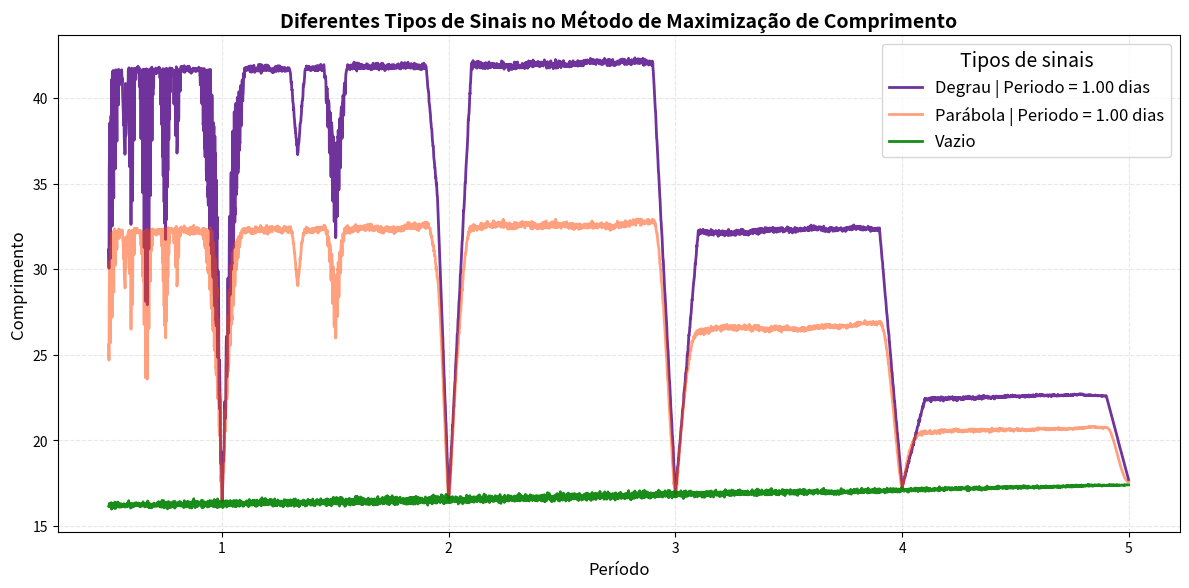

Source code (Python):
#!/usr/bin/env python3
# -*- coding: utf-8 -*-
"""
Código para determinar o período de uma curva de luz utilizando o método de
minimzação do comprimento de corda.
"""
#%%
SINAL_UNICO = False
if SINAL_UNICO :
    SINAL = 0 # Degrau = 0 | Parábolico = 1 | Vazio = 2
    PLOT_TRIPLO_MINIMO = True
    PLOT_LOCALIZADO = True
    PLOT_MINIMO = True
else:
    TODOS_SINAIS = True

#%%
import numpy as np
import matplotlib.pyplot as plt

#%%
"""
Função responsável por simular o fluxo de uma curva de luz com ruído gaussiano. 
Fazemos isso utilizando o tempo de duração e o período dos trânsitos, assim 
calculamos a sua localização temporal (fase) e caso esteja ocorrendo um trânsito
descontamos um δf (profundidade) do fluxo médio, que está normalizado (=1). Ao
final adicionamos um vetor de ruídos gaussianos ao vetor de fluxos. A função 
permite 3 tipos de trânsitos (profundidades):
    (i) Trânsito por uma função degrau;
    (ii) Trânsito por uma função parabólica;
    (iii) Ausência de trânsito.
"""
def fluxo_ruidoso(tempo, profundidade, duracao, periodo, sigma, transito):
    fluxo = np.ones_like(tempo) # Fluxo base normalizado (=1)
    A = np.array([[1,0,0],[1, duracao/2, (duracao/2)**2], [1, duracao, duracao**2]])
    b = np.array([0, profundidade, 0])
    coeficientes = np.linalg.solve(A, b)
    for i in range(len(tempo)):
        fase = (tempo[i] % periodo)
        if fase < duracao:
            if transito == 'degrau': 
                fluxo[i] -= profundidade # Trânsito planetário
            elif transito == 'parabola':
                fluxo[i] -= coeficientes[0] + coeficientes[1]*fase + coeficientes[2]*fase**2
            elif transito == 'vazio':
                fluxo[i] = fluxo[i]
    ruido = np.random.normal(0, sigma, len(fluxo))
    return fluxo + ruido

#%%
"""
Função responsável por realizar a superposição dos pontos da curva de luz (CL) em uma
única curva no intervalo [0, periodo].
"""
def dobrar_CL(tempo, fluxo, periodo): 
    fase = (tempo % periodo)  # Calcula a fase de cada ponto
    fase_ordem = np.argsort(fase)  # Ordena as fases em ordem crescente
    return fase[fase_ordem], fluxo[fase_ordem]

#%%
"""
Função para calcular o comprimento de uma curva de luz (CL). Fazemos isso calculando
a distancia (euclidiana em um espaço bidimensional) entre dois pontos consecutivos
varrendo sobre todos os pontos da CL. Ao final somamos todos os comprimentos para 
obter o comprimento total da CL. 
"""
def comprimento_CL(tempo, fluxo):
    curva = np.column_stack((tempo, fluxo)) # Malha bidimensional da CL
    variacao = np.diff(curva, axis=0) # Diferença entre componentes dos pontos consecutivos
    distancias = np.linalg.norm(variacao, axis=1) # Norma entre pontos consecutivos
    return np.sum(distancias)

#%%
"""
Função responsável por encontrar o período, se ele existe, de uma curva de luz (CL).
Fazemos isso realizando a superposição da CL por um período teste, fazemos esse
período teste variar de um limite minímo até o tempo total da CL. O período 
responsável por minimizar o comprimento da CL será o período real.
"""
def minimizar_comprimento_CL(tempo, fluxo, periodo_min, periodo_max, dp):
    periodos = np.arange(periodo_min, periodo_max, dp)
    comprimentos = []

    for periodo in periodos:
        fase, fluxo_dobrado = dobrar_CL(tempo, fluxo, periodo)
        comprimentos.append(comprimento_CL(fase, fluxo_dobrado))
    
    indice_menor = np.argmin(comprimentos) # Indíce associado ao menor comprimento
    return periodos[indice_menor], periodos, comprimentos[indice_menor], comprimentos

#%%
"""
Parâmetos do trânsito planetário.
"""
dt = 0.00035 # Cadência em dias (≈ 30 segundos)
tempo_max = 5.0 # Tempo de exposição da curva de luz
tempo = np.arange(0, tempo_max, dt)  # Tempo de observação da curva de luz 
profundidade = 0.01 # Profundidade do trânsito 
periodo = 1.0 # Em dias
duracao = 0.1 # Duração do trânsito em dias (= 2 horas 24 minutos)
sigma = 0.001 # Nível de ruído no fluxo
transito = ['degrau', 'parabola', 'vazio']

#%%
"""
Parâmetros da simulação.
"""
periodo_min = 0.5 # Período mínimo utilizado nos testes
periodo_max = tempo_max # Período maxímo utilizado nos testes
dp = 0.001 # Sempre ≤ que a cadência

#%%
"""
Integração do algoritmo.
"""
if SINAL_UNICO:
    fluxo = fluxo_ruidoso(tempo, profundidade, duracao, periodo, sigma, transito[SINAL]) 
    fase, fluxo_dobrado = dobrar_CL(tempo, fluxo, periodo)
    periodo_real_Mn, periodos_Mn, menor_comprimento_Mn, comprimentos_Mn = minimizar_comprimento_CL(tempo, fluxo, periodo_min, periodo_max, dp)

else:
    eixo_periodos = []
    periodos_determinados = []
    eixo_comprimentos = []
    menores_comprimentos = []
    for sinal in transito:
        fluxo = fluxo_ruidoso(tempo, profundidade, duracao, periodo, sigma, sinal) 
        fase, fluxo_dobrado = dobrar_CL(tempo, fluxo, periodo)
        periodo_real_Mn, periodos_Mn, menor_comprimento_Mn, comprimentos_Mn = minimizar_comprimento_CL(tempo, fluxo, periodo_min, periodo_max, dp)
        eixo_periodos.append(periodos_Mn)
        eixo_comprimentos.append(comprimentos_Mn)
        periodos_determinados.append(periodo_real_Mn)
        menores_comprimentos.append(menor_comprimento_Mn)
    
#%%
"""
Função para plotar a curva de luz original e dobrada.
"""
def plot_CL(tempo, fluxo, fase, fluxo_dobrado, periodo, titulo="Curva de Luz"):
    plt.figure(figsize=(12, 12), dpi=200)
    
    # Curva de luz original com ruído
    plt.subplot(3, 1, 1)
    plt.plot(tempo, fluxo, label='Curva de Luz', color='lightsteelblue')
    plt.xlabel('Tempo')
    plt.ylabel('Fluxo')
    plt.legend()
    
    # Curva de luz dobrada com o período real
    plt.subplot(3, 1, 2)
    plt.scatter(fase, fluxo_dobrado, s=5.0, 
                label=f'Curva de Luz Dobrada (Período estimado = {periodo:.2f})', color='royalblue')
    plt.xlabel('Fase')
    plt.ylabel('Fluxo')
    plt.legend()
    plt.suptitle(titulo)

#%%  
"""
Plota o comprimento da curva em função do período.
"""
def plot_comprimento_periodo_CL(periodos, comprimentos, periodo_real, comprimento_real, log_scale=False, label="Comprimento da Curva"):
    plt.plot(periodos, comprimentos, label=label, color='blueviolet')
    plt.axvline(x=periodo_real, color='r', alpha = 0.5, linestyle='--', label=f'Período Estimado = {periodo_real:.2f}')
    if comprimento_real is not None:
        plt.axhline(y=comprimento_real, color='b', linestyle='--', label=f'Comprimento da Curva de Luz = {comprimento_real:.4f}')
    if log_scale:
        plt.yscale('log')
    plt.xlabel('Período')
    plt.ylabel('Comprimento da Curva')
    plt.legend()
    
#%%
"""
Plota o comprimento em função do período para 3 sinais distintos.
"""
def plot_todos_sinais(eixo_periodos, eixo_comprimentos):
    plt.plot(eixo_periodos[0], eixo_comprimentos[0], label=f'Degrau | Periodo = {periodos_determinados[0]:.2f} dias', color='indigo', linestyle='-', linewidth=2, alpha=0.8)
    plt.plot(eixo_periodos[1], eixo_comprimentos[1], label=f'Parábola | Periodo = {periodos_determinados[1]:.2f} dias', color='orangered', linestyle='-', linewidth=2, alpha=0.5)
    plt.plot(eixo_periodos[2], eixo_comprimentos[2], label='Vazio', color='green', linestyle='-', linewidth=2, alpha=0.9)
    plt.legend(title="Tipos de sinais", fontsize=12, title_fontsize=14, loc='upper right', frameon=True)
    plt.title('Diferentes Tipos de Sinais no Método de Maximização de Comprimento', fontsize=14, fontweight='bold')
    plt.xlabel('Período', fontsize=12)
    plt.ylabel('Comprimento', fontsize=12)
    plt.grid(alpha=0.3, linestyle='--')
    
#%%
if SINAL_UNICO:
    if PLOT_TRIPLO_MINIMO:
        plot_CL(tempo, fluxo, fase, fluxo_dobrado, periodo, titulo="Método de Minimização do Comprimento")
        
        plt.subplot(3, 1, 3)
        if PLOT_LOCALIZADO:
            janela = 0.8  # Define a largura da janela em torno do período encontrado
            indice_inicio = np.searchsorted(periodos_Mn, periodo_real_Mn - janela)
            indice_fim = np.searchsorted(periodos_Mn, periodo_real_Mn + janela)
            plot_comprimento_periodo_CL(periodos_Mn[indice_inicio:indice_fim], comprimentos_Mn[indice_inicio:indice_fim], periodo_real_Mn, comprimento_CL(tempo, fluxo))
        else:
            plot_comprimento_periodo_CL(periodos_Mn, comprimentos_Mn, periodo_real_Mn, comprimento_CL(tempo, fluxo))
        
        plt.tight_layout()
        plt.show()
    
    if PLOT_MINIMO:
        plt.figure(figsize=(12, 6), dpi=200)
        plot_comprimento_periodo_CL(periodos_Mn, comprimentos_Mn, periodo_real_Mn, comprimento_CL(tempo, fluxo), log_scale=False)
        plt.show()

if TODOS_SINAIS:
    plt.figure(figsize=(12, 6), dpi=200)
    plot_todos_sinais(eixo_periodos, eixo_comprimentos)
    plt.tight_layout()
    plt.show()
    
#%%